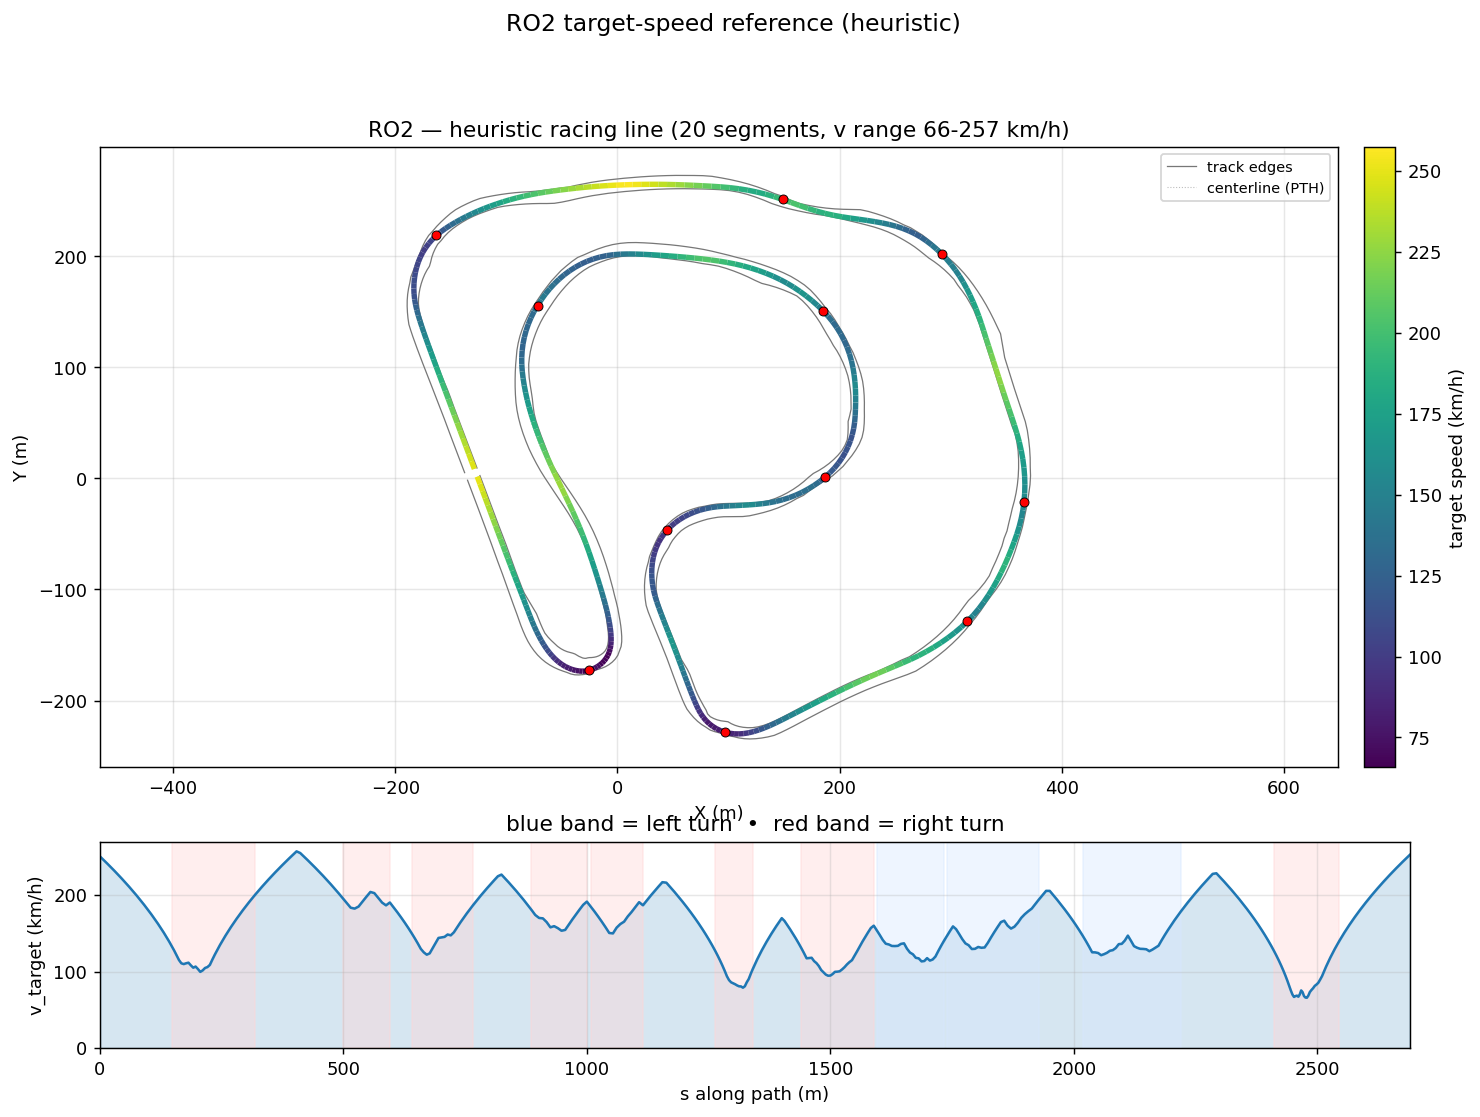

Values plotted in this chart, from the file beside it:
s_m, x_center_m, y_center_m, z_center_m, x_line_m, y_line_m, offset_m, heading_rad, curvature_1_per_m, radius_m, slope_pct, width_m, drive_left_m, drive_right_m, limit_left_m, limit_right_m, segment_id, segment_kind, v_target_ms, v_target_kmh
0.0, -128.2, 8.714, 9.758, -128.8, 8.481, 0.6657, 1.928, 2.3713516096871322e-05, 42170, -0.3199, 11.9, -1.85, 10.05, -104.3, 22.05, 0, straight, 69.58, 250.5
7.445, -130.8, 15.68, 9.734, -131.4, 15.45, 0.6537, 1.929, -4.494051275366617e-06, 222516, -0.2406, 11.95, -1.85, 10.1, -104.3, 21.35, 0, straight, 68.31, 245.9
14.71, -133.3, 22.48, 9.723, -133.9, 22.26, 0.6409, 1.928, -9.970439477369197e-06, 100296, -0.1271, 11.95, -1.8, 10.15, -104.3, 20.8, 0, straight, 67.05, 241.4
22, -135.9, 29.31, 9.716, -136.5, 29.09, 0.6271, 1.929, 5.7435051653564884e-05, 17411, -0.0799, 11.95, -1.8, 10.15, -104.3, 20.4, 0, straight, 65.76, 236.7
29.35, -138.5, 36.2, 9.711, -139, 35.99, 0.6118, 1.929, 0.0001157, 8641, -0.02016, 11.95, -1.75, 10.2, -104.3, 20, 0, straight, 64.42, 231.9
36.8, -141.1, 43.17, 9.713, -141.6, 42.96, 0.5947, 1.93, 0.0001257, 7954, -0.0352, 11.9, -1.7, 10.2, -104.3, 19.6, 0, straight, 63.05, 227
44.31, -143.7, 50.2, 9.706, -144.3, 50, 0.5752, 1.931, 0.0001002, 9982, 0.002448, 11.8, -1.65, 10.15, -104.3, 19.15, 0, straight, 61.63, 221.9
51.9, -146.4, 57.3, 9.714, -146.9, 57.11, 0.5529, 1.932, 6.191704260696818e-05, 16151, 0.02962, 11.8, -1.65, 10.15, -104.2, 18.75, 0, straight, 60.16, 216.6
59.55, -149.1, 64.46, 9.71, -149.6, 64.28, 0.5272, 1.932, 5.116932650425787e-05, 19543, -0.09976, 11.85, -1.65, 10.2, -104.2, 18.4, 0, straight, 58.65, 211.1
67.28, -151.8, 71.69, 9.698, -152.3, 71.51, 0.4981, 1.933, 5.248609937578974e-05, 19053, -0.04737, 12.05, -1.8, 10.25, -104.2, 18, 0, straight, 57.08, 205.5
75.07, -154.6, 78.97, 9.703, -155, 78.81, 0.4652, 1.933, 2.767541710986532e-05, 36133, 0.001544, 12.1, -1.8, 10.3, -104.1, 19, 0, straight, 55.45, 199.6
82.92, -157.4, 86.32, 9.698, -157.8, 86.17, 0.4286, 1.933, -4.3718388333086056e-05, 22874, -0.06736, 11.9, -1.5, 10.4, -104.1, 19.9, 0, straight, 53.75, 193.5
90.75, -160.2, 93.64, 9.692, -160.5, 93.5, 0.3885, 1.932, -0.0001174, 8519, -0.07533, 11.85, -1.35, 10.5, -104.1, 19.9, 0, straight, 52.01, 187.2
98.32, -162.8, 100.7, 9.687, -163.1, 100.6, 0.3448, 1.931, -0.0001602, 6243, 0.08262, 11.95, -1.35, 10.6, -104.1, 19.35, 0, straight, 50.27, 181
105.5, -165.4, 107.5, 9.703, -165.6, 107.4, 0.2976, 1.93, -0.0001848, 5410, 0.3955, 12, -1.35, 10.65, -104, 18.8, 0, straight, 48.55, 174.8
112.4, -167.8, 113.9, 9.741, -168, 113.8, 0.2468, 1.929, -0.0002338, 4277, 0.4856, 12, -1.3, 10.7, -104, 18.55, 0, straight, 46.86, 168.7
118.9, -170.1, 120, 9.769, -170.2, 119.9, 0.1923, 1.927, -0.0004317, 2317, 0.4155, 12, -1.3, 10.7, -104, 18.7, 0, straight, 45.19, 162.7
125.1, -172.2, 125.8, 9.794, -172.3, 125.8, 0.1341, 1.923, -0.0009829, 1017, 0.3424, 12, -1.3, 10.7, -104, 18.85, 0, straight, 43.55, 156.8
131, -174.2, 131.3, 9.811, -174.3, 131.3, 0.07261, 1.915, -0.001436, 696.3, 0.4567, 12, -1.35, 10.65, -104, 19.08, 0, straight, 41.93, 150.9
136.7, -176.1, 136.7, 9.846, -176.1, 136.7, 0.008843, 1.907, -0.002048, 488.3, 0.5588, 12.05, -1.5, 10.55, -103.9, 19.31, 0, straight, 40.3, 145.1
142.2, -177.9, 141.9, 9.873, -177.8, 141.9, -0.05544, 1.892, -0.003729, 268.1, 0.5449, 12.15, -1.75, 10.4, -103.9, 19.51, 0, straight, 38.66, 139.2
147.4, -179.5, 146.8, 9.904, -179.4, 146.9, -0.1177, 1.867, -0.006558, 152.5, 0.3905, 11.44, -1.95, 9.492, -103.9, 19.95, 1, right, 37.04, 133.4
152.4, -180.9, 151.7, 9.914, -180.7, 151.7, -0.1747, 1.826, -0.009176, 109, 0.1688, 10.79, -2.3, 8.493, -98.92, 20.4, 1, right, 35.42, 127.5
157.3, -182, 156.5, 9.921, -181.8, 156.5, -0.2232, 1.776, -0.01139, 87.82, -0.008205, 10.39, -2.9, 7.494, -93.98, 20.6, 1, right, 33.73, 121.4
162.2, -182.8, 161.3, 9.913, -182.6, 161.3, -0.26, 1.714, -0.01343, 74.49, -0.1383, 10.29, -3.8, 6.495, -89.1, 20.9, 1, right, 31.98, 115.1
167, -183.4, 166.1, 9.908, -183.1, 166.1, -0.2827, 1.646, -0.01447, 69.1, -0.2782, 10.29, -4.799, 5.496, -84.25, 21.25, 1, right, 30.81, 110.9
171.9, -183.6, 170.9, 9.886, -183.3, 170.9, -0.2901, 1.574, -0.01475, 67.81, -0.3348, 10.29, -5.798, 4.497, -79.39, 21.25, 1, right, 30.52, 109.9
176.8, -183.4, 175.8, 9.875, -183.2, 175.8, -0.2821, 1.502, -0.01447, 69.12, -0.04078, 10.29, -6.797, 3.498, -74.51, 21, 1, right, 30.81, 110.9
181.7, -182.9, 180.7, 9.882, -182.7, 180.7, -0.2599, 1.432, -0.01427, 70.09, 0.1151, 10.95, -7.796, 3.159, -69.59, 19.15, 1, right, 31.03, 111.7
186.6, -182.1, 185.6, 9.886, -181.9, 185.5, -0.2255, 1.361, -0.01521, 65.77, 0.172, 10.95, -8.795, 2.16, -64.67, 17.1, 1, right, 30.05, 108.2
191.5, -180.9, 190.3, 9.899, -180.7, 190.2, -0.1814, 1.283, -0.0161, 62.13, 0.3811, 11.41, -9.794, 1.62, -59.8, 15.95, 1, right, 29.21, 105.2
196.3, -179.4, 194.9, 9.923, -179.2, 194.8, -0.1305, 1.206, -0.01565, 63.89, 0.406, 12.09, -10.79, 1.3, -54.99, 15.6, 1, right, 29.62, 106.6
201.1, -177.5, 199.3, 9.938, -177.4, 199.2, -0.07558, 1.133, -0.01664, 60.09, 0.249, 11.74, -10.34, 1.4, -50.2, 15.8, 1, right, 28.73, 103.4
205.9, -175.3, 203.5, 9.947, -175.3, 203.5, -0.01928, 1.046, -0.01791, 55.83, 0.144, 11.43, -9.345, 2.09, -50, 17.2, 1, right, 27.69, 99.68
210.8, -172.7, 207.7, 9.952, -172.7, 207.7, 0.03583, 0.9595, -0.01724, 57.99, 0.1317, 11.43, -8.346, 3.089, -50, 18.35, 1, right, 28.22, 101.6
215.7, -169.7, 211.6, 9.96, -169.8, 211.6, 0.08735, 0.8769, -0.01622, 61.66, -0.08338, 11.43, -7.347, 4.088, -50, 19.85, 1, right, 29.1, 104.8
220.6, -166.4, 215.3, 9.944, -166.5, 215.3, 0.133, 0.7996, -0.01585, 63.09, -0.4209, 11.34, -6.348, 4.99, -50, 21, 1, right, 29.44, 106
225.6, -162.8, 218.7, 9.918, -162.9, 218.8, 0.1706, 0.7198, -0.01503, 66.53, -0.6552, 11.43, -6.089, 5.346, -50, 21.85, 1, right, 30.23, 108.8
230.7, -158.9, 221.9, 9.878, -159, 222, 0.1985, 0.6489, -0.01262, 79.24, -0.9588, 11.43, -5.09, 6.345, -50, 21.85, 1, right, 32.14, 115.7
235.8, -154.7, 224.9, 9.82, -154.8, 225.1, 0.2155, 0.5911, -0.009452, 105.8, -1.185, 11.55, -4.21, 7.344, -50, 21.45, 1, right, 33.98, 122.3
241.1, -150.3, 227.7, 9.754, -150.4, 227.9, 0.2211, 0.5509, -0.006434, 155.4, -1.291, 11.83, -3.49, 8.343, -50, 20.4, 1, right, 35.75, 128.7
246.5, -145.7, 230.5, 9.683, -145.8, 230.6, 0.2154, 0.523, -0.005144, 194.4, -1.368, 12.36, -3.02, 9.342, -50, 19.45, 1, right, 37.47, 134.9
251.9, -140.9, 233.1, 9.606, -141, 233.3, 0.1996, 0.4952, -0.004936, 202.6, -1.429, 12.72, -2.67, 10.05, -50, 18.8, 1, right, 39.15, 141
257.5, -135.9, 235.7, 9.525, -136, 235.9, 0.1754, 0.4685, -0.004824, 207.3, -1.516, 12.67, -2.47, 10.2, -50, 18.92, 1, right, 40.8, 146.9
263.2, -130.8, 238.2, 9.435, -130.9, 238.3, 0.1449, 0.4409, -0.004905, 203.9, -1.655, 12.65, -2.45, 10.2, -50, 19.22, 1, right, 42.4, 152.7
269, -125.6, 240.6, 9.335, -125.6, 240.7, 0.111, 0.4122, -0.004894, 204.3, -1.766, 12.75, -2.6, 10.15, -50, 19.64, 1, right, 43.98, 158.3
274.9, -120.1, 242.9, 9.229, -120.2, 243, 0.07656, 0.3837, -0.004734, 211.2, -1.802, 12.71, -2.86, 9.85, -50, 20.1, 1, right, 45.53, 163.9
280.9, -114.5, 245.1, 9.121, -114.6, 245.1, 0.0451, 0.356, -0.00443, 225.7, -1.851, 11.95, -3.06, 8.893, -50, 20.52, 1, right, 47.06, 169.4
287, -108.8, 247.1, 9.005, -108.8, 247.1, 0.02018, 0.3302, -0.004185, 239, -1.893, 11.14, -3.25, 7.894, -50, 20.82, 1, right, 48.56, 174.8
293.2, -102.9, 249.1, 8.888, -102.9, 249.1, 0.005505, 0.3046, -0.004268, 234.3, -1.942, 10.99, -4.1, 6.895, -50, 20.94, 1, right, 50.04, 180.1
299.5, -96.9, 250.9, 8.762, -96.9, 250.9, 0.004637, 0.2768, -0.004629, 216, -1.995, 10.99, -5.099, 5.896, -50, 20.35, 1, right, 51.5, 185.4
305.8, -90.73, 252.5, 8.635, -90.73, 252.5, 0.02066, 0.2458, -0.004656, 214.8, -1.559, 10.99, -6.098, 4.897, -50, 19.8, 1, right, 52.94, 190.6
312.3, -84.43, 254, 8.563, -84.44, 254.1, 0.05581, 0.217, -0.00437, 228.8, -1.266, 10.99, -7.097, 3.898, -47.2, 19.25, 1, right, 54.36, 195.7
318.9, -78.01, 255.3, 8.47, -78.03, 255.4, 0.1112, 0.1889, -0.004207, 237.7, -1.426, 10.99, -8.096, 2.899, -45.2, 18.85, 1, right, 55.76, 200.7
325.5, -71.48, 256.5, 8.374, -71.51, 256.7, 0.1867, 0.1615, -0.003764, 265.6, -1.553, 11.35, -9.095, 2.26, -45.2, 18.35, 2, straight, 57.14, 205.7
332.2, -64.83, 257.5, 8.262, -64.87, 257.8, 0.2809, 0.1387, -0.003052, 327.6, -1.61, 12.14, -10.09, 2.05, -42.05, 17.95, 2, straight, 58.51, 210.6
339, -58.08, 258.4, 8.157, -58.13, 258.8, 0.3915, 0.1203, -0.002308, 433.2, -1.46, 12.74, -10.75, 1.99, -40.3, 17.7, 2, straight, 59.87, 215.5
345.9, -51.24, 259.2, 8.062, -51.3, 259.7, 0.5153, 0.1071, -0.001759, 568.5, -1.302, 12.7, -10.45, 2.25, -40.3, 17.75, 2, straight, 61.2, 220.3
352.9, -44.31, 259.9, 7.976, -44.37, 260.5, 0.6491, 0.09595, -0.001487, 672.6, -1.161, 12.1, -9.75, 2.35, -39.15, 18, 2, straight, 62.53, 225.1
359.9, -37.3, 260.5, 7.9, -37.36, 261.3, 0.789, 0.08631, -0.001391, 718.8, -1.035, 12.1, -8.8, 3.3, -38.15, 18.5, 2, straight, 63.84, 229.8
... 370 more rows
